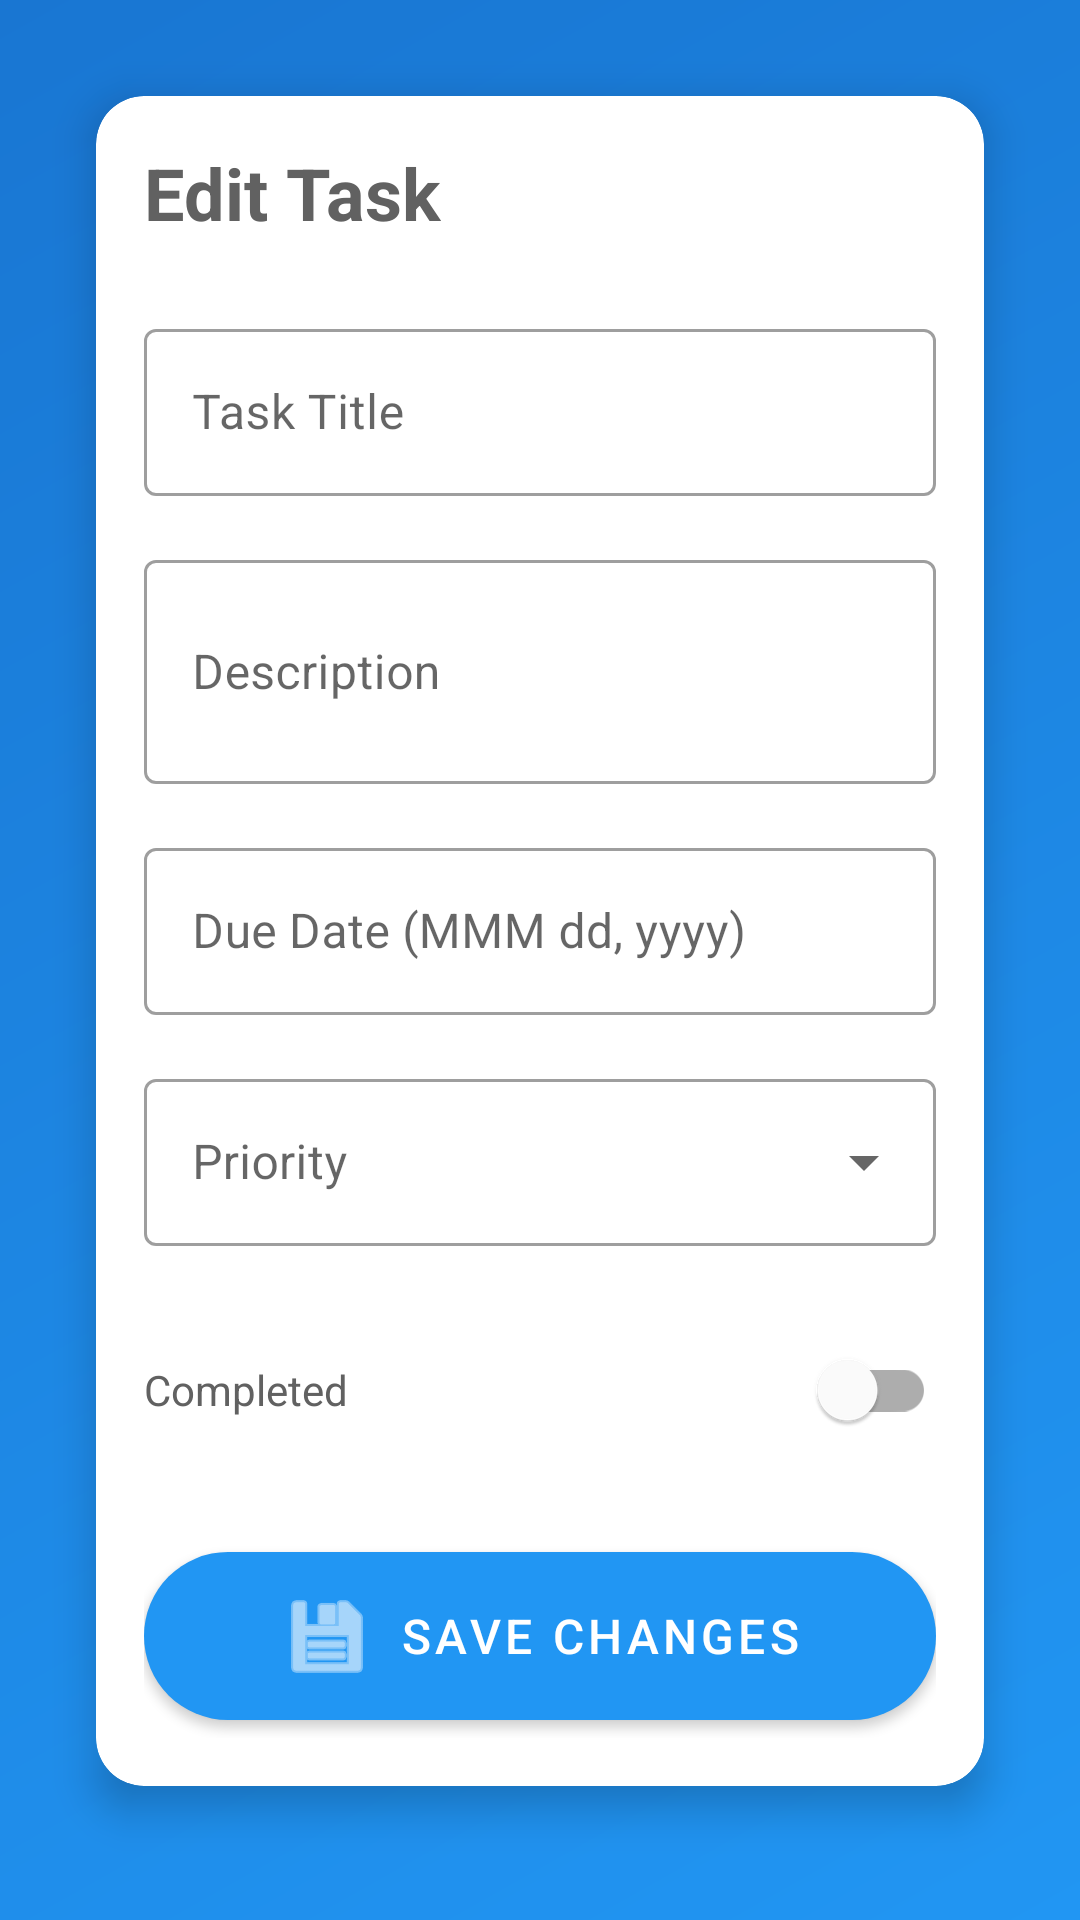

Reconstruct the res/layout file that produces this screen, plus the resources it refers to.
<!-- AndroidManifest.xml: activity theme Theme.DailyFlowprojet -->
<!-- res/layout/activity_edit_task.xml -->
<?xml version="1.0" encoding="utf-8"?>
<LinearLayout
    xmlns:android="http://schemas.android.com/apk/res/android"
    xmlns:app="http://schemas.android.com/apk/res-auto"
    android:layout_width="match_parent"
    android:layout_height="match_parent"
    android:orientation="vertical"
    android:background="@drawable/gradient_background"
    android:padding="16dp">

    <androidx.cardview.widget.CardView
        android:layout_width="match_parent"
        android:layout_height="wrap_content"
        android:layout_margin="16dp"
        app:cardCornerRadius="16dp"
        app:cardElevation="8dp">

        <LinearLayout
            android:layout_width="match_parent"
            android:layout_height="wrap_content"
            android:orientation="vertical"
            android:padding="16dp">

            <TextView
                android:layout_width="wrap_content"
                android:layout_height="wrap_content"
                android:text="Edit Task"
                android:textSize="24sp"
                android:textStyle="bold"
                android:textColor="@color/gray_dark"
                android:layout_marginBottom="24dp"/>

            <com.google.android.material.textfield.TextInputLayout
                android:layout_width="match_parent"
                android:layout_height="wrap_content"
                android:layout_marginBottom="16dp"
                style="@style/Widget.MaterialComponents.TextInputLayout.OutlinedBox">

                <com.google.android.material.textfield.TextInputEditText
                    android:id="@+id/titleInput"
                    android:layout_width="match_parent"
                    android:layout_height="wrap_content"
                    android:hint="Task Title"
                    android:inputType="text"
                    android:maxLines="1"/>

            </com.google.android.material.textfield.TextInputLayout>

            <com.google.android.material.textfield.TextInputLayout
                android:layout_width="match_parent"
                android:layout_height="wrap_content"
                android:layout_marginBottom="16dp"
                style="@style/Widget.MaterialComponents.TextInputLayout.OutlinedBox">

                <com.google.android.material.textfield.TextInputEditText
                    android:id="@+id/descriptionInput"
                    android:layout_width="match_parent"
                    android:layout_height="wrap_content"
                    android:hint="Description"
                    android:inputType="textMultiLine"
                    android:minLines="2"
                    android:maxLines="4"/>

            </com.google.android.material.textfield.TextInputLayout>

            <com.google.android.material.textfield.TextInputLayout
                android:layout_width="match_parent"
                android:layout_height="wrap_content"
                android:layout_marginBottom="16dp"
                style="@style/Widget.MaterialComponents.TextInputLayout.OutlinedBox">

                <com.google.android.material.textfield.TextInputEditText
                    android:id="@+id/dueDateInput"
                    android:layout_width="match_parent"
                    android:layout_height="wrap_content"
                    android:hint="Due Date (MMM dd, yyyy)"
                    android:inputType="date"
                    android:focusable="false"/>

            </com.google.android.material.textfield.TextInputLayout>

            <com.google.android.material.textfield.TextInputLayout
                android:layout_width="match_parent"
                android:layout_height="wrap_content"
                android:layout_marginBottom="24dp"
                style="@style/Widget.MaterialComponents.TextInputLayout.OutlinedBox.ExposedDropdownMenu">

                <AutoCompleteTextView
                    android:id="@+id/priorityInput"
                    android:layout_width="match_parent"
                    android:layout_height="wrap_content"
                    android:hint="Priority"
                    android:inputType="none"
                    android:focusable="false"/>

            </com.google.android.material.textfield.TextInputLayout>

            <com.google.android.material.switchmaterial.SwitchMaterial
                android:id="@+id/completedSwitch"
                android:layout_width="match_parent"
                android:layout_height="wrap_content"
                android:text="Completed"
                android:textColor="@color/gray_dark"
                android:layout_marginBottom="24dp"/>

            <com.google.android.material.button.MaterialButton
                android:id="@+id/saveButton"
                android:layout_width="match_parent"
                android:layout_height="wrap_content"
                android:text="Save Changes"
                android:textSize="16sp"
                app:icon="@android:drawable/ic_menu_save"
                app:iconGravity="textStart"/>

        </LinearLayout>
    </androidx.cardview.widget.CardView>
</LinearLayout>
<!-- resources referenced by this layout -->
<resources>
  <color name="gray_dark">#616161</color>
  <!-- drawable gradient_background (drawable) -->
  <?xml version="1.0" encoding="utf-8"?>
  <shape xmlns:android="http://schemas.android.com/apk/res/android">
      <gradient
          android:type="linear"
          android:angle="135"
          android:startColor="@color/gradient_start"
          android:endColor="@color/gradient_end" />
  </shape>
  <style name="Theme.DailyFlowprojet" parent="Theme.MaterialComponents.Light.NoActionBar">
          
          <item name="colorPrimary">@color/colorPrimary</item>
          <item name="colorPrimaryVariant">@color/colorPrimaryDark</item>
          <item name="colorOnPrimary">@color/white</item>
          
          
          <item name="colorSecondary">@color/colorAccent</item>
          <item name="colorSecondaryVariant">@color/colorAccent</item>
          <item name="colorOnSecondary">@color/white</item>
          
          
          <item name="android:statusBarColor">@color/colorPrimaryDark</item>
          
          
          <item name="android:textColorPrimary">@color/gray_dark</item>
          <item name="android:textColorSecondary">@color/gray</item>
          
          
          <item name="materialButtonStyle">@style/Widget.App.Button</item>
      </style>
  <color name="gradient_start">#2196F3</color>
  <color name="gradient_end">#1976D2</color>
  <color name="colorPrimary">#2196F3</color>
  <color name="colorPrimaryDark">#1976D2</color>
  <color name="white">#FFFFFF</color>
  <color name="colorAccent">#FF4081</color>
  <color name="gray">#9E9E9E</color>
  <style name="Widget.App.Button" parent="Widget.MaterialComponents.Button">
          <item name="android:textSize">16sp</item>
          <item name="android:paddingTop">12dp</item>
          <item name="android:paddingBottom">12dp</item>
          <item name="cornerRadius">28dp</item>
      </style>
</resources>
